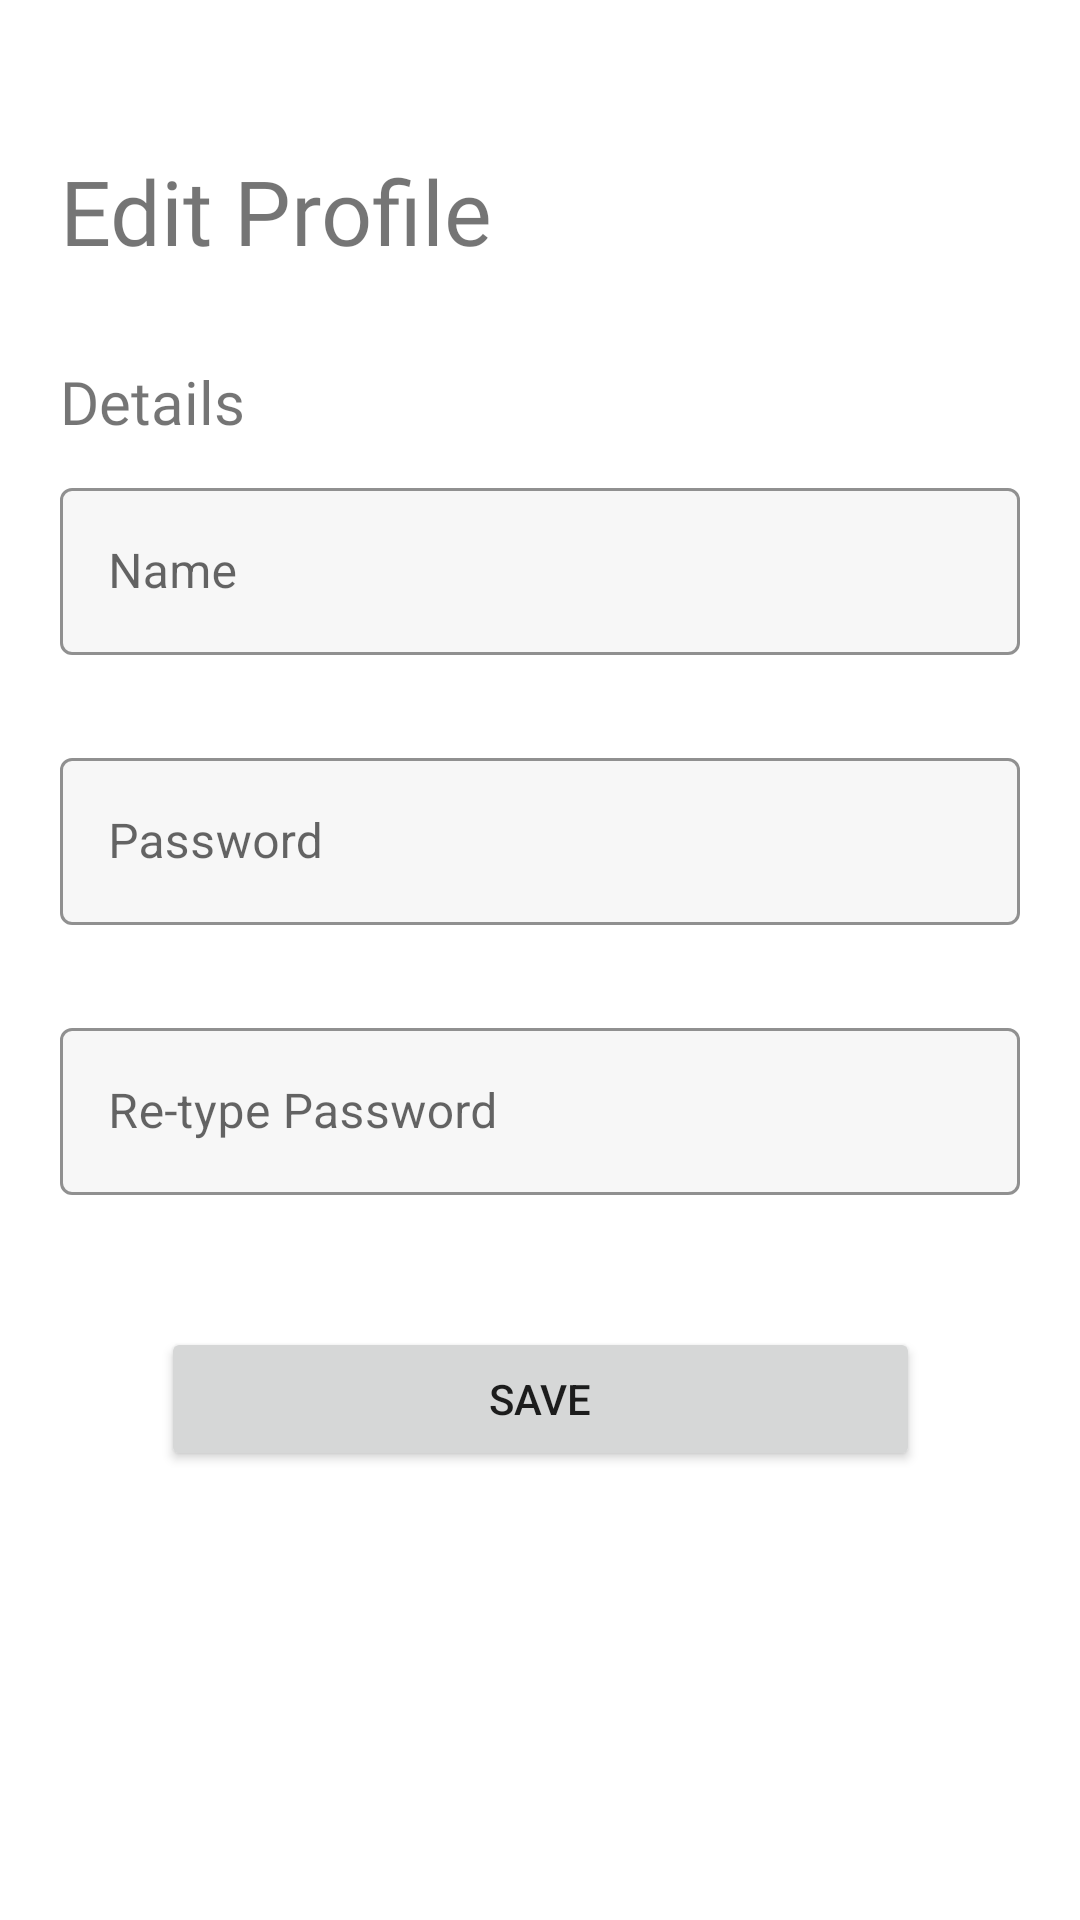

This screen was rendered from an Android layout file. Write that file and the resources it references.
<!-- AndroidManifest.xml: application theme Theme.MADAssignment1 -->
<!-- res/layout/activity_edit.xml -->
<?xml version="1.0" encoding="utf-8"?>
<androidx.constraintlayout.widget.ConstraintLayout xmlns:android="http://schemas.android.com/apk/res/android"
    xmlns:app="http://schemas.android.com/apk/res-auto"
    xmlns:tools="http://schemas.android.com/tools"
    android:layout_width="match_parent"
    android:layout_height="match_parent"
    tools:context=".EditActivity">

    <TextView
        android:id="@+id/title"
        android:layout_width="match_parent"
        android:layout_height="wrap_content"
        android:text="Edit Profile"
        android:inputType="textPersonName"
        android:fontFamily="@font/roboto_bold"
        android:paddingTop="50dp"
        android:paddingBottom="10dp"
        android:paddingLeft="20dp"
        app:layout_constraintEnd_toEndOf="parent"
        app:layout_constraintStart_toStartOf="parent"
        app:layout_constraintTop_toTopOf="parent"
        android:textSize="30dp" />

    <TextView
        android:id="@+id/recipeTitle"
        android:layout_width="match_parent"
        android:layout_height="wrap_content"
        android:fontFamily="@font/roboto_medium"
        android:paddingLeft="20dp"
        android:paddingTop="20dp"
        android:paddingBottom="10dp"
        android:text="Details"
        android:textSize="20dp"
        app:layout_constraintEnd_toEndOf="parent"
        app:layout_constraintHorizontal_bias="0.0"
        app:layout_constraintStart_toStartOf="parent"
        app:layout_constraintTop_toBottomOf="@+id/title" />

    <com.google.android.material.textfield.TextInputLayout
        android:id="@+id/textInputNameLayout"
        style="@style/Widget.MaterialComponents.TextInputLayout.OutlinedBox"
        android:layout_width="match_parent"
        android:layout_height="wrap_content"
        android:paddingLeft="20dp"
        android:paddingRight="20dp"
        app:boxBackgroundColor="#f7f7f7"
        app:boxStrokeColor="#c9c9c9"
        app:layout_constraintEnd_toEndOf="parent"
        app:layout_constraintStart_toStartOf="parent"
        app:layout_constraintTop_toBottomOf="@+id/recipeTitle">

        <com.google.android.material.textfield.TextInputEditText
            android:id="@+id/editNameText"
            android:layout_width="match_parent"
            android:layout_height="wrap_content"
            android:hint="Name"
            android:inputType="text"
            android:textColor="#2C2C2C"
            android:textColorHint="#c9c9c9"
            tools:layout_editor_absoluteX="30dp"
            tools:layout_editor_absoluteY="198dp" />

    </com.google.android.material.textfield.TextInputLayout>

    <com.google.android.material.textfield.TextInputLayout
        android:id="@+id/textInputPasswordLayout"
        style="@style/Widget.MaterialComponents.TextInputLayout.OutlinedBox"
        android:layout_width="match_parent"
        android:layout_height="wrap_content"
        android:layout_marginTop="5dp"
        android:paddingLeft="20dp"
        android:paddingRight="20dp"
        app:boxBackgroundColor="#f7f7f7"
        app:boxStrokeColor="#c9c9c9"
        app:layout_constraintEnd_toEndOf="parent"
        app:layout_constraintHorizontal_bias="0.0"
        app:layout_constraintStart_toStartOf="parent"
        app:layout_constraintTop_toBottomOf="@+id/nameWrongTxt">

        <com.google.android.material.textfield.TextInputEditText
            android:id="@+id/editPasswordText"
            android:layout_width="match_parent"
            android:layout_height="wrap_content"
            android:hint="Password"
            android:inputType="text"
            android:textColor="#2C2C2C"
            android:textColorHint="#c9c9c9"
            tools:layout_editor_absoluteX="30dp"
            tools:layout_editor_absoluteY="198dp" />

    </com.google.android.material.textfield.TextInputLayout>

    <TextView
        android:id="@+id/passwordWrongTxt"
        android:layout_width="0dp"
        android:layout_height="wrap_content"
        android:layout_marginTop="5dp"
        android:textAlignment="center"
        android:textColor="#E46F6F"
        app:layout_constraintEnd_toEndOf="parent"
        app:layout_constraintStart_toStartOf="parent"
        app:layout_constraintTop_toBottomOf="@+id/textInputPasswordLayout" />

    <com.google.android.material.textfield.TextInputLayout
        android:id="@+id/textInputPassword2Layout"
        style="@style/Widget.MaterialComponents.TextInputLayout.OutlinedBox"
        android:layout_width="match_parent"
        android:layout_height="wrap_content"
        android:layout_marginTop="5dp"
        android:paddingLeft="20dp"
        android:paddingRight="20dp"
        app:boxBackgroundColor="#f7f7f7"
        app:boxStrokeColor="#c9c9c9"
        app:layout_constraintEnd_toEndOf="parent"
        app:layout_constraintHorizontal_bias="0.0"
        app:layout_constraintStart_toStartOf="parent"
        app:layout_constraintTop_toBottomOf="@+id/passwordWrongTxt">

        <com.google.android.material.textfield.TextInputEditText
            android:id="@+id/editPassword2Text"
            android:layout_width="match_parent"
            android:layout_height="wrap_content"
            android:hint="Re-type Password"
            android:inputType="text"
            android:textColor="#2C2C2C"
            android:textColorHint="#c9c9c9"
            tools:layout_editor_absoluteX="30dp"
            tools:layout_editor_absoluteY="198dp" />

    </com.google.android.material.textfield.TextInputLayout>

    <TextView
        android:id="@+id/rePasswordWrongTxt"
        android:layout_width="0dp"
        android:layout_height="wrap_content"
        android:layout_marginTop="5dp"
        android:shadowColor="#00000000"
        android:textAlignment="center"
        android:textColor="#E46F6F"
        app:layout_constraintEnd_toEndOf="parent"
        app:layout_constraintStart_toStartOf="parent"
        app:layout_constraintTop_toBottomOf="@+id/textInputPassword2Layout" />

    <Button
        android:id="@+id/editSubmitBtn"
        android:layout_width="253dp"
        android:layout_height="wrap_content"
        android:layout_marginTop="20dp"
        android:text="Save"
        app:layout_constraintEnd_toEndOf="parent"
        app:layout_constraintStart_toStartOf="parent"
        app:layout_constraintTop_toBottomOf="@+id/rePasswordWrongTxt" />

    <TextView
        android:id="@+id/nameWrongTxt"
        android:layout_width="0dp"
        android:layout_height="wrap_content"
        android:layout_marginTop="5dp"
        android:textAlignment="center"
        android:textColor="#E46F6F"
        app:layout_constraintEnd_toEndOf="parent"
        app:layout_constraintStart_toStartOf="parent"
        app:layout_constraintTop_toBottomOf="@+id/textInputNameLayout" />

</androidx.constraintlayout.widget.ConstraintLayout>
<!-- resources referenced by this layout -->
<resources>
  <style name="Theme.MADAssignment1" parent="Theme.MaterialComponents.DayNight.DarkActionBar">
          
          <item name="colorPrimary">@color/black</item>
          <item name="colorPrimaryVariant">@color/purple_700</item>
          <item name="colorOnPrimary">@color/white</item>
          
          <item name="colorSecondary">@color/teal_200</item>
          <item name="colorSecondaryVariant">@color/teal_700</item>
          <item name="colorOnSecondary">@color/white</item>
          
          <item name="android:statusBarColor" tools:targetApi="l">?attr/colorPrimaryVariant</item>
          
  
      </style>
  <!-- not gathered from this repository: default colours our renderer supplied (Android Studio template values) -->
  <color name="purple_700">#FF3700B3</color>
  <color name="teal_200">#FF03DAC5</color>
  <color name="teal_700">#FF018786</color>
  <color name="black">#FF000000</color>
  <color name="white">#FFFFFFFF</color>
</resources>
